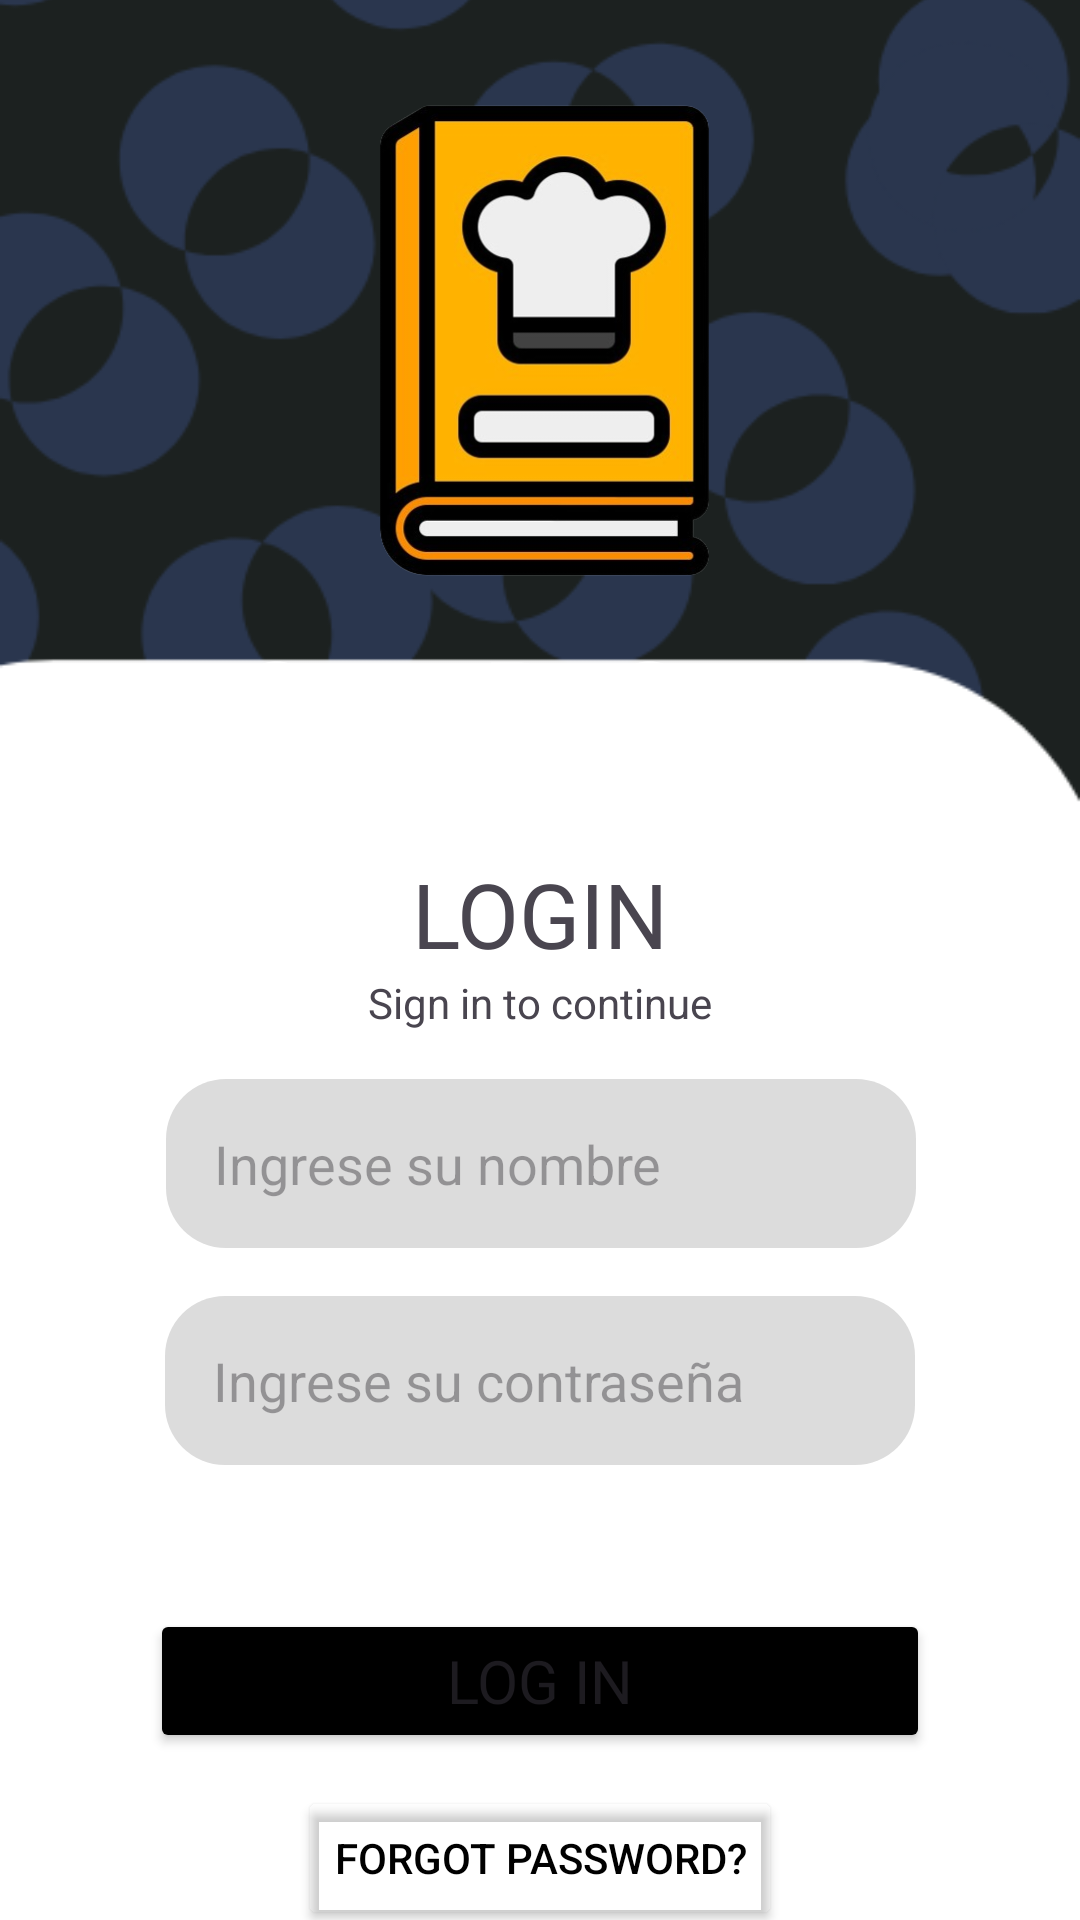

Reconstruct the res/layout file that produces this screen, plus the resources it refers to.
<!-- AndroidManifest.xml: application theme Theme.StepByStep -->
<!-- res/layout/activity_main.xml -->
<?xml version="1.0" encoding="utf-8"?>
<androidx.constraintlayout.widget.ConstraintLayout xmlns:android="http://schemas.android.com/apk/res/android"
    xmlns:app="http://schemas.android.com/apk/res-auto"
    xmlns:tools="http://schemas.android.com/tools"
    android:layout_width="match_parent"
    android:layout_height="match_parent"
    tools:context=".MainActivity">


    <ImageView
        android:id="@+id/background_image"
        android:layout_width="match_parent"
        android:layout_height="match_parent"
        android:padding="0dp"
        android:scaleType="centerCrop"
        app:layout_constraintEnd_toEndOf="parent"
        app:layout_constraintHorizontal_bias="1.0"
        app:layout_constraintStart_toStartOf="parent"
        app:layout_constraintTop_toTopOf="parent"
        app:srcCompat="@drawable/background" />

    <ImageView
        android:id="@+id/logo"
        android:layout_width="177dp"
        android:layout_height="167dp"
        android:layout_marginTop="30dp"
        app:layout_constraintEnd_toEndOf="parent"
        app:layout_constraintHorizontal_bias="0.508"
        app:layout_constraintStart_toStartOf="parent"
        app:layout_constraintTop_toTopOf="parent"
        app:srcCompat="@drawable/libro_de_recetas"
        />

    <TextView
        android:id="@+id/nameapplication"
        android:layout_width="wrap_content"
        android:layout_height="wrap_content"
        android:layout_marginTop="10dp"
        android:textColor="@color/white"
        android:text="StepByStep"
        android:textSize="40sp"
        app:layout_constraintEnd_toEndOf="parent"
        app:layout_constraintHorizontal_bias="0.514"
        app:layout_constraintStart_toStartOf="parent"
        app:layout_constraintTop_toBottomOf="@+id/logo"
        android:fontFamily="@font/aileron_bold"/>

    <TextView
        android:id="@+id/loginText"
        android:layout_width="wrap_content"
        android:layout_height="wrap_content"
        android:layout_marginTop="100dp"
        android:text="LOGIN"
        android:textSize="30sp"
        app:layout_constraintBottom_toTopOf="@+id/sign_in_to_continue"
        app:layout_constraintEnd_toEndOf="parent"
        app:layout_constraintStart_toStartOf="parent"
        app:layout_constraintTop_toBottomOf="@+id/nameapplication"
        android:fontFamily="@font/aileron_bold"/>

    <TextView
        android:id="@+id/sign_in_to_continue"
        android:layout_width="wrap_content"
        android:layout_height="wrap_content"
        android:layout_marginBottom="8dp"
        android:text="Sign in to continue"
        app:layout_constraintBottom_toTopOf="@+id/userame"
        app:layout_constraintEnd_toEndOf="parent"
        app:layout_constraintStart_toStartOf="parent"
        app:layout_constraintTop_toBottomOf="@id/loginText" />


    <EditText
        android:id="@+id/userame"
        android:layout_width="250dp"
        android:layout_height="wrap_content"
        android:layout_margin="8dp"
        android:layout_marginBottom="60dp"
        android:background="@drawable/edit_text_style"
        android:hint="Ingrese su nombre"
        android:inputType="text"
        android:padding="16dp"
        app:layout_constraintBottom_toTopOf="@+id/editTextTextPassword"
        app:layout_constraintEnd_toEndOf="parent"
        app:layout_constraintHorizontal_bias="0.502"
        app:layout_constraintStart_toStartOf="parent"
        app:layout_constraintTop_toBottomOf="@+id/sign_in_to_continue" />

    <EditText
        android:id="@+id/editTextTextPassword"
        android:layout_width="250dp"
        android:layout_height="wrap_content"
        android:layout_margin="8dp"
        android:layout_marginBottom="21dp"
        android:background="@drawable/edit_text_style"
        android:hint="Ingrese su contraseña"
        android:inputType="textPassword"
        android:padding="16dp"
        app:layout_constraintBottom_toTopOf="@+id/login_button"
        app:layout_constraintEnd_toEndOf="parent"
        app:layout_constraintStart_toStartOf="parent"
        app:layout_constraintTop_toBottomOf="@id/userame"
        />


    <Button
        android:id="@+id/login_button"
        android:layout_width="0dp"
        android:layout_height="wrap_content"
        android:layout_marginStart="50dp"
        android:layout_marginTop="40dp"
        android:layout_marginEnd="50dp"
        android:layout_marginBottom="11dp"
        android:backgroundTint="@color/black"
        android:text="LOG IN"
        android:textSize="20sp"
        app:layout_constraintBottom_toTopOf="@+id/forgot_password"
        app:layout_constraintEnd_toEndOf="parent"
        app:layout_constraintStart_toStartOf="parent"
        app:layout_constraintTop_toBottomOf="@id/editTextTextPassword"
        android:fontFamily="@font/aileron_bold"/>

    <Button
        android:id="@+id/forgot_password"
        android:layout_width="wrap_content"
        android:layout_height="wrap_content"
        android:backgroundTint="@color/transparent"
        android:text="Forgot Password?"
        android:textColor="#000000"
        app:layout_constraintTop_toBottomOf="@id/login_button"
       app:layout_constraintBottom_toTopOf="@id/singup_button"
        app:layout_constraintEnd_toEndOf="parent"
        app:layout_constraintStart_toStartOf="parent" />

    <Button
        android:id="@+id/singup_button"
        android:layout_width="wrap_content"
        android:layout_height="wrap_content"
        android:layout_marginTop="5dp"
        android:layout_marginBottom="20dp"
        android:backgroundTint="@color/transparent"
        android:text="SIgnup !"
        android:textColor="#000000"
        app:layout_constraintBottom_toBottomOf="parent"
        app:layout_constraintEnd_toEndOf="parent"
        app:layout_constraintStart_toStartOf="parent"
        app:layout_constraintTop_toBottomOf="@+id/forgot_password" />



</androidx.constraintlayout.widget.ConstraintLayout>
<!-- resources referenced by this layout -->
<resources>
  <color name="black">#FF000000</color>
  <color name="transparent">#00FFFFFF</color>
  <color name="white">#FFFFFFFF</color>
  <!-- drawable background: png bitmap (drawable, 28538 bytes) -->
  <!-- drawable edit_text_style (drawable) -->
  <?xml version="1.0" encoding="utf-8"?>
  <shape xmlns:android="http://schemas.android.com/apk/res/android"
      android:shape="rectangle">
      <solid android:color="@color/gray" />
  
      <corners
          android:radius="20dp" />
  </shape>
  <!-- drawable libro_de_recetas: png bitmap (drawable, 76540 bytes) -->
  <style name="Theme.StepByStep" parent="Base.Theme.StepByStep" />
  <color name="gray">#dcdcdc</color>
  <style name="Base.Theme.StepByStep" parent="Theme.Material3.DayNight.NoActionBar">
          
          
      </style>
</resources>
